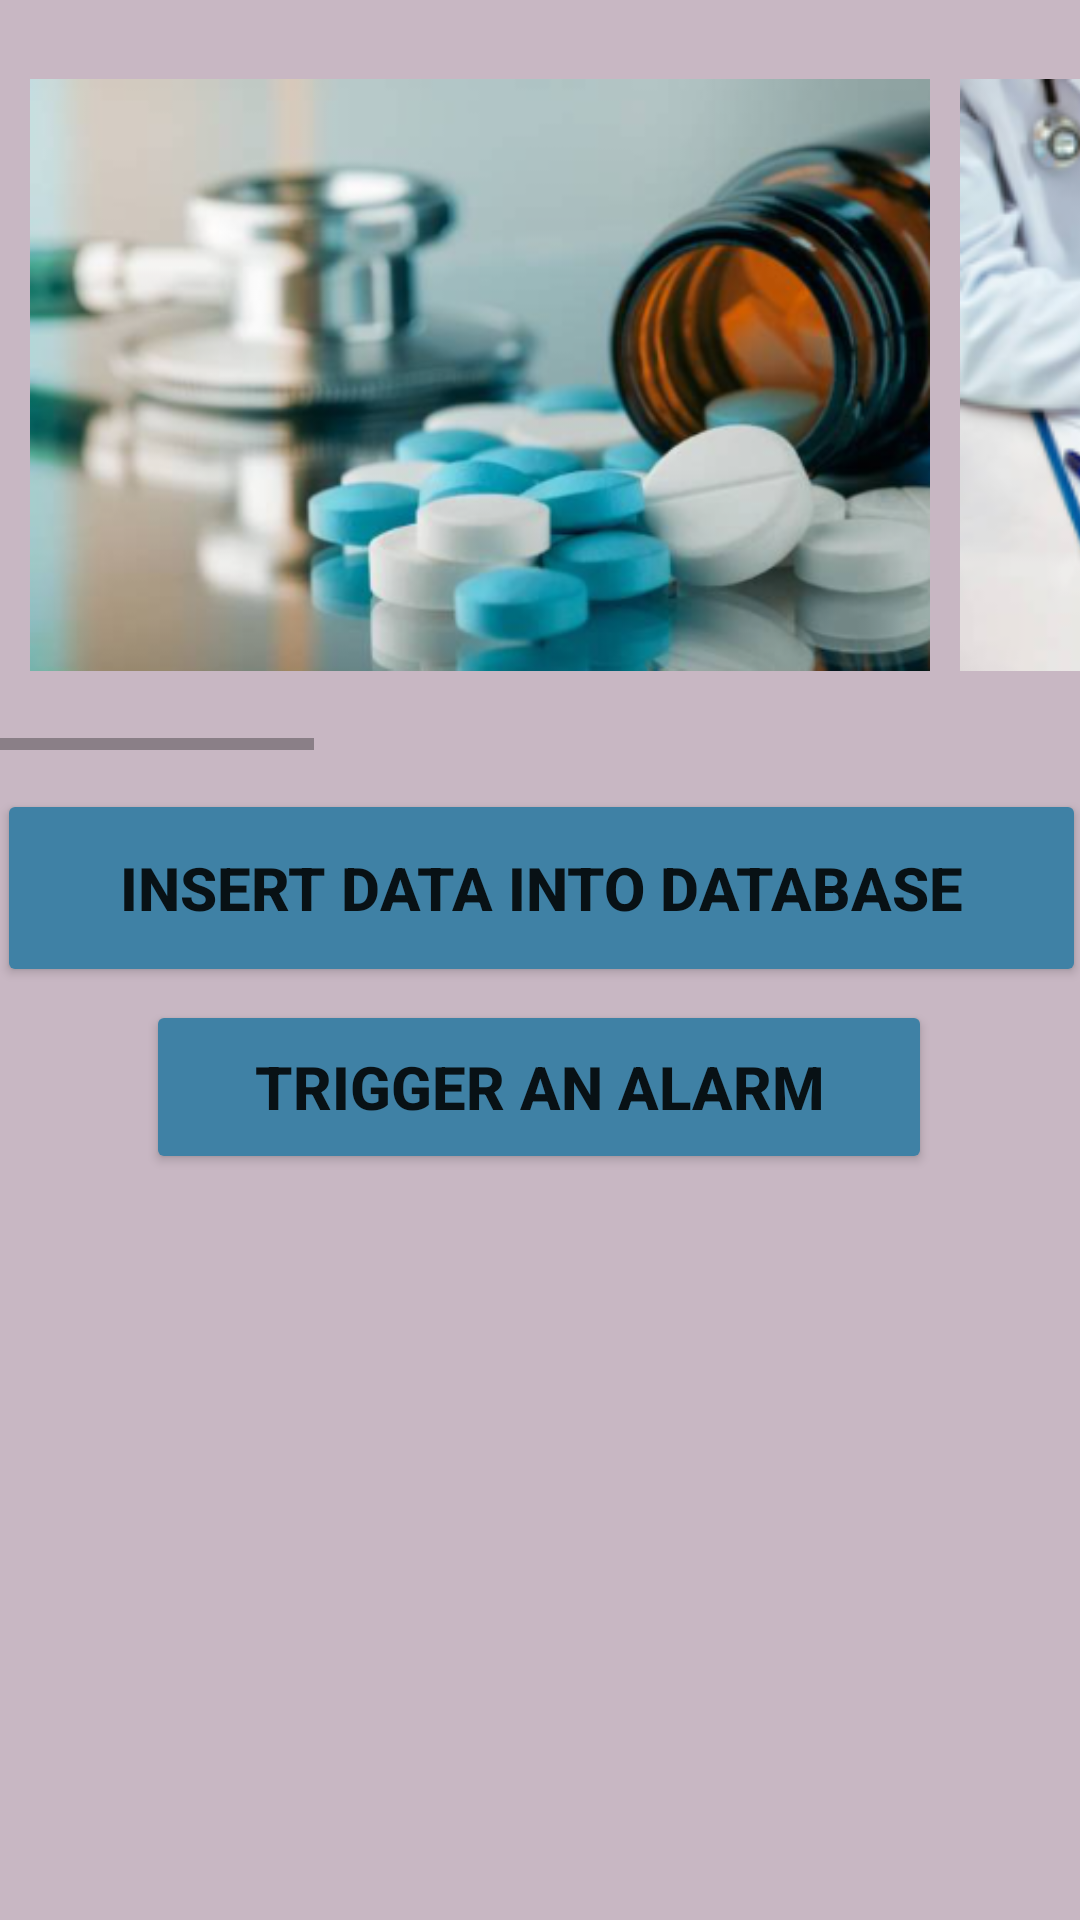

Layout XML and referenced resources for this Android screen:
<!-- AndroidManifest.xml: application theme Theme.MedicineCheck -->
<!-- res/layout/activity_success.xml -->
<?xml version="1.0" encoding="utf-8"?>
<androidx.constraintlayout.widget.ConstraintLayout xmlns:android="http://schemas.android.com/apk/res/android"
    xmlns:app="http://schemas.android.com/apk/res-auto"
    xmlns:tools="http://schemas.android.com/tools"
    android:layout_width="match_parent"
    android:layout_height="match_parent"
    android:background="#C8B7C3"
    tools:context=".success">


    <Button
        android:id="@+id/btn_insert"
        android:layout_width="363dp"
        android:layout_height="66dp"
        android:backgroundTint="#3F81A5"
        android:text="INSERT DATA INTO DATABASE"
        android:textSize="20sp"
        android:textStyle="bold"
        app:layout_constraintBottom_toBottomOf="parent"
        app:layout_constraintEnd_toEndOf="parent"
        app:layout_constraintStart_toStartOf="parent"
        app:layout_constraintTop_toTopOf="parent"
        app:layout_constraintVertical_bias="0.458" />

    <Button
        android:id="@+id/btn_trigger"
        android:layout_width="262dp"
        android:layout_height="58dp"
        android:backgroundTint="#3F81A5"
        android:text="TRIGGER AN ALARM"
        android:textSize="20sp"
        android:textStyle="bold"
        app:layout_constraintBottom_toBottomOf="parent"
        app:layout_constraintEnd_toEndOf="parent"
        app:layout_constraintHorizontal_bias="0.496"
        app:layout_constraintStart_toStartOf="parent"
        app:layout_constraintTop_toTopOf="parent"
        app:layout_constraintVertical_bias="0.573" />

    <HorizontalScrollView
        android:layout_width="match_parent"
        android:layout_height="wrap_content"
        tools:ignore="MissingConstraints,SpeakableTextPresentCheck"
        tools:layout_editor_absoluteX="23dp"
        tools:layout_editor_absoluteY="424dp">

        <LinearLayout
            android:layout_width="match_parent"
            android:layout_height="wrap_content"
            android:orientation="horizontal"
            android:scrollIndicators="left">

            <ImageView
                android:layout_width="300dp"
                android:layout_height="250dp"
                android:layout_gravity="bottom"
                android:layout_marginLeft="10dp"
                android:src="@drawable/m1"
                app:layout_constraintBottom_toBottomOf="parent"
                app:layout_constraintStart_toStartOf="parent"
                app:layout_constraintTop_toTopOf="parent"
                app:layout_constraintVertical_bias="1.0" />

            <ImageView
                android:layout_width="300dp"
                android:layout_height="250dp"
                android:layout_gravity="bottom"
                android:layout_marginLeft="10dp"
                android:src="@drawable/m2"
                app:layout_constraintBottom_toBottomOf="parent"
                app:layout_constraintStart_toStartOf="parent"
                app:layout_constraintTop_toTopOf="parent"
                app:layout_constraintVertical_bias="1.0" />

            <ImageView
                android:layout_width="300dp"
                android:layout_height="250dp"
                android:layout_gravity="bottom"
                android:layout_marginLeft="10dp"
                android:src="@drawable/m3"
                app:layout_constraintBottom_toBottomOf="parent"
                app:layout_constraintStart_toStartOf="parent"
                app:layout_constraintTop_toTopOf="parent"
                app:layout_constraintVertical_bias="1.0" />

            <ImageView
                android:layout_width="300dp"
                android:layout_height="250dp"
                android:layout_gravity="bottom"
                android:layout_marginLeft="10dp"
                android:src="@drawable/m4"
                app:layout_constraintBottom_toBottomOf="parent"
                app:layout_constraintStart_toStartOf="parent"
                app:layout_constraintTop_toTopOf="parent"
                app:layout_constraintVertical_bias="1.0" />


        </LinearLayout>


    </HorizontalScrollView>

</androidx.constraintlayout.widget.ConstraintLayout>
<!-- resources referenced by this layout -->
<resources>
  <!-- drawable m1: png bitmap (drawable, 166476 bytes) -->
  <!-- drawable m2: png bitmap (drawable, 83117 bytes) -->
  <!-- drawable m3: png bitmap (drawable, 92605 bytes) -->
  <!-- drawable m4: png bitmap (drawable, 83766 bytes) -->
  <style name="Theme.MedicineCheck" parent="Theme.MaterialComponents.DayNight.DarkActionBar">
          
          <item name="colorPrimary">@color/purple_500</item>
          <item name="colorPrimaryVariant">@color/purple_700</item>
          <item name="colorOnPrimary">@color/white</item>
          
          <item name="colorSecondary">@color/teal_200</item>
          <item name="colorSecondaryVariant">@color/teal_700</item>
          <item name="colorOnSecondary">@color/black</item>
          
          <item name="android:statusBarColor">?attr/colorPrimaryVariant</item>
          
      </style>
  <!-- not gathered from this repository: default colours our renderer supplied (Android Studio template values) -->
  <color name="purple_500">#FF6200EE</color>
  <color name="purple_700">#FF3700B3</color>
  <color name="teal_200">#FF03DAC5</color>
  <color name="teal_700">#FF018786</color>
  <color name="black">#FF000000</color>
  <color name="white">#FFFFFFFF</color>
</resources>
